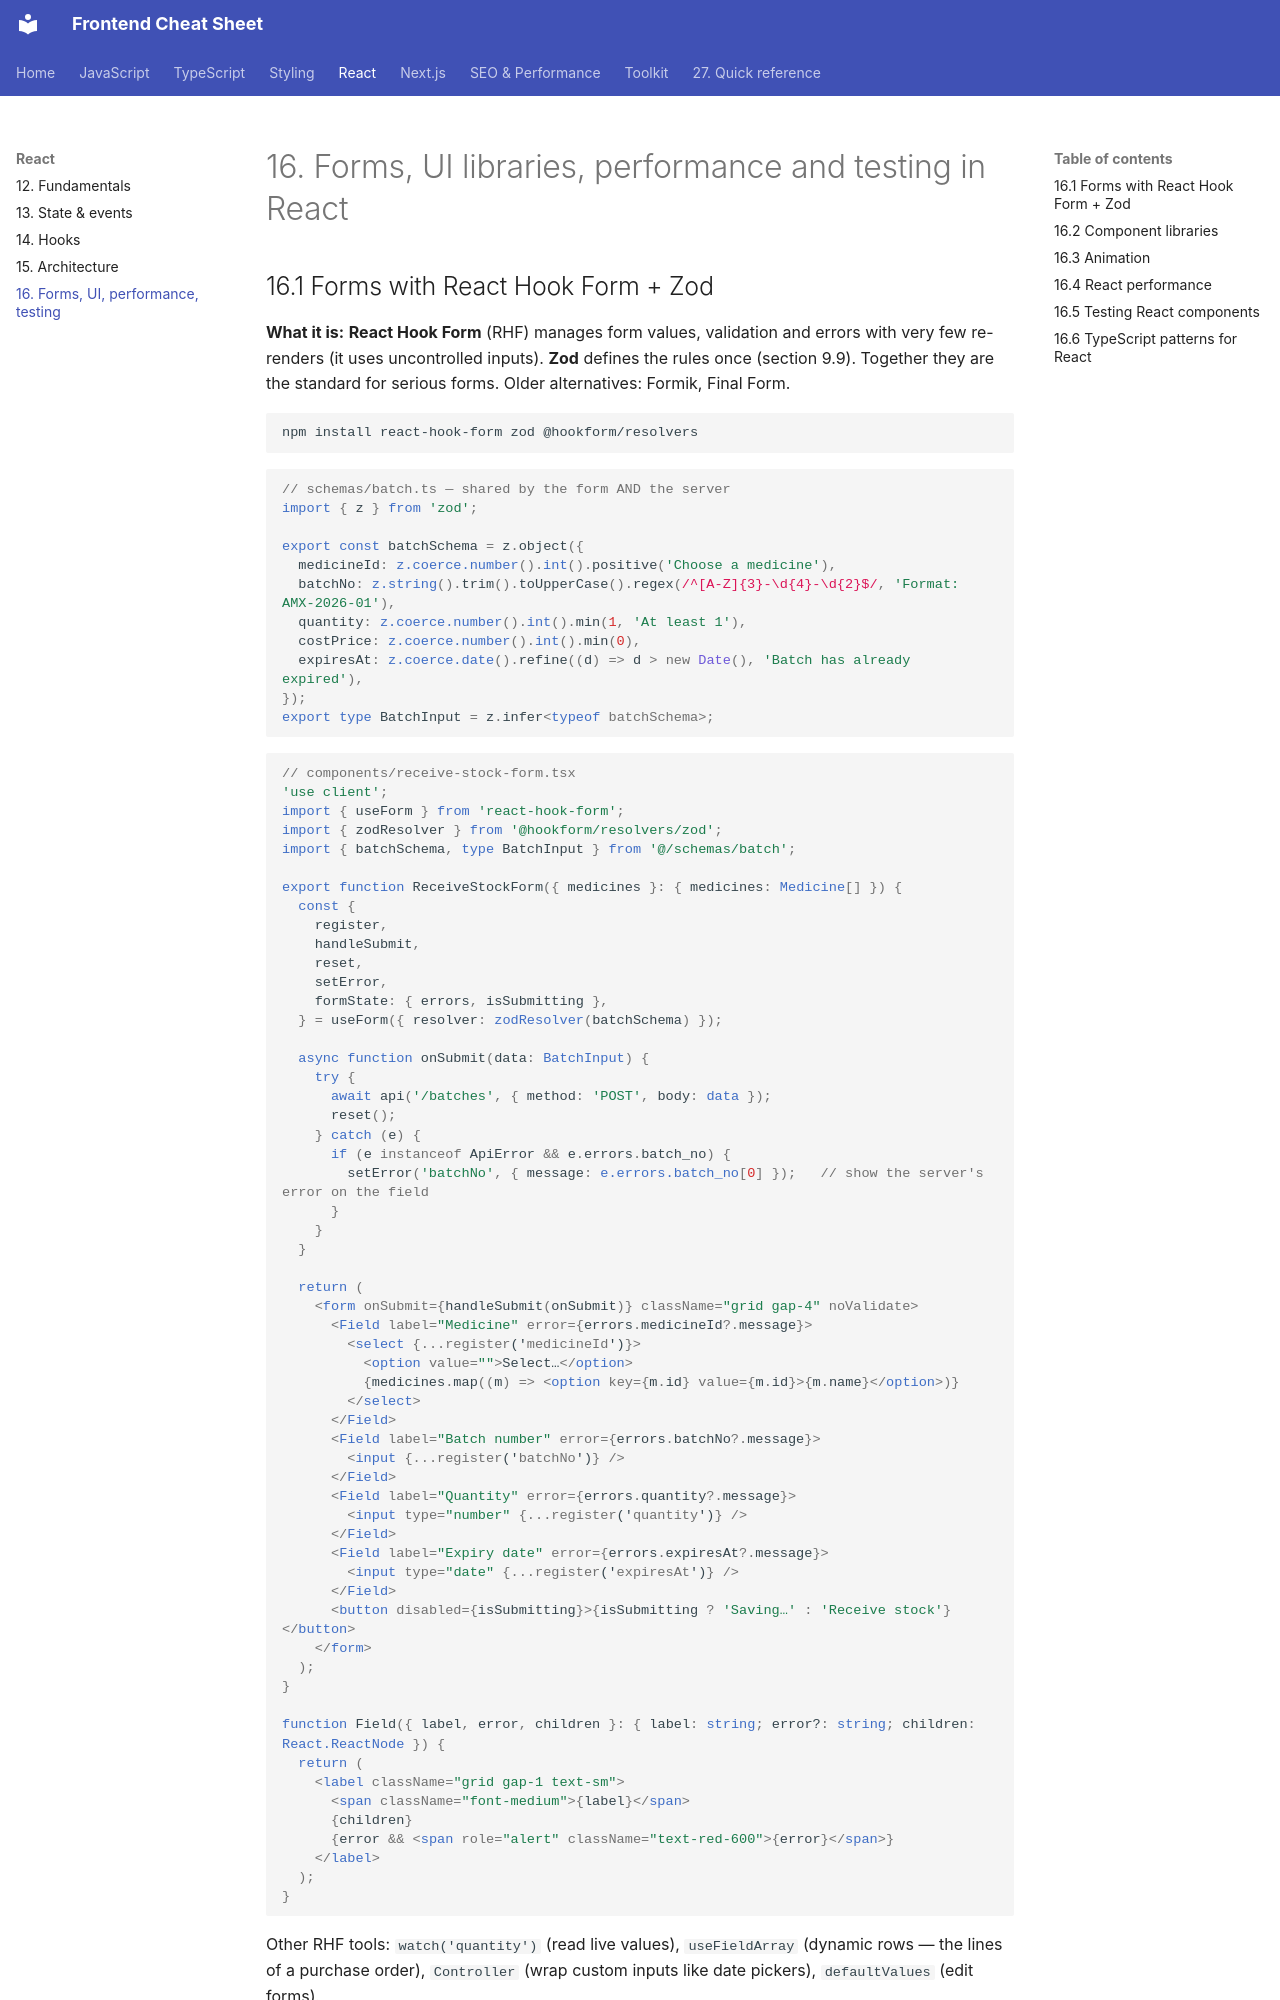

repository: efron07/frontend-cheatsheet · page: 16-react-forms-testing/index.html · generator: mkdocs

# 16. Forms, UI libraries, performance and testing in React

## 16.1 Forms with React Hook Form + Zod

**What it is:** **React Hook Form** (RHF) manages form values, validation and errors with very few re-renders (it uses uncontrolled inputs). **Zod** defines the rules once (section 9.9). Together they are the standard for serious forms. Older alternatives: Formik, Final Form.

```bash
npm install react-hook-form zod @hookform/resolvers
```

```tsx
// schemas/batch.ts — shared by the form AND the server
import { z } from 'zod';

export const batchSchema = z.object({
  medicineId: z.coerce.number().int().positive('Choose a medicine'),
  batchNo: z.string().trim().toUpperCase().regex(/^[A-Z]{3}-\d{4}-\d{2}$/, 'Format: AMX-2026-01'),
  quantity: z.coerce.number().int().min(1, 'At least 1'),
  costPrice: z.coerce.number().int().min(0),
  expiresAt: z.coerce.date().refine((d) => d > new Date(), 'Batch has already expired'),
});
export type BatchInput = z.infer<typeof batchSchema>;
```

```tsx
// components/receive-stock-form.tsx
'use client';
import { useForm } from 'react-hook-form';
import { zodResolver } from '@hookform/resolvers/zod';
import { batchSchema, type BatchInput } from '@/schemas/batch';

export function ReceiveStockForm({ medicines }: { medicines: Medicine[] }) {
  const {
    register,
    handleSubmit,
    reset,
    setError,
    formState: { errors, isSubmitting },
  } = useForm({ resolver: zodResolver(batchSchema) });

  async function onSubmit(data: BatchInput) {
    try {
      await api('/batches', { method: 'POST', body: data });
      reset();
    } catch (e) {
      if (e instanceof ApiError && e.errors.batch_no) {
        setError('batchNo', { message: e.errors.batch_no[0] });   // show the server's error on the field
      }
    }
  }

  return (
    <form onSubmit={handleSubmit(onSubmit)} className="grid gap-4" noValidate>
      <Field label="Medicine" error={errors.medicineId?.message}>
        <select {...register('medicineId')}>
          <option value="">Select…</option>
          {medicines.map((m) => <option key={m.id} value={m.id}>{m.name}</option>)}
        </select>
      </Field>
      <Field label="Batch number" error={errors.batchNo?.message}>
        <input {...register('batchNo')} />
      </Field>
      <Field label="Quantity" error={errors.quantity?.message}>
        <input type="number" {...register('quantity')} />
      </Field>
      <Field label="Expiry date" error={errors.expiresAt?.message}>
        <input type="date" {...register('expiresAt')} />
      </Field>
      <button disabled={isSubmitting}>{isSubmitting ? 'Saving…' : 'Receive stock'}</button>
    </form>
  );
}

function Field({ label, error, children }: { label: string; error?: string; children: React.ReactNode }) {
  return (
    <label className="grid gap-1 text-sm">
      <span className="font-medium">{label}</span>
      {children}
      {error && <span role="alert" className="text-red-600">{error}</span>}
    </label>
  );
}
```
